The GitHub repository DanaSono-Dev/SRAI_ML contains a labelled image folder "Parametros" with 4 categories: TYLCV, foliar mold, train sanas, train tizon temprano. Examples follow, each with its label.

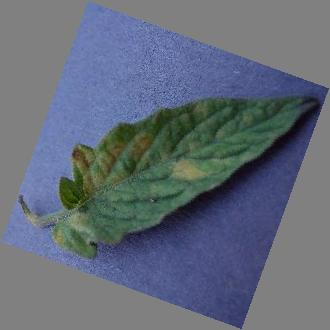
Label: foliar mold

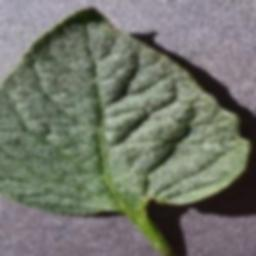
Label: train sanas

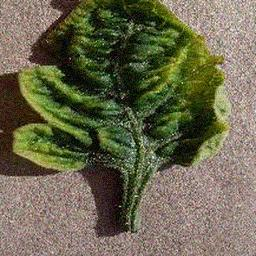
Label: TYLCV

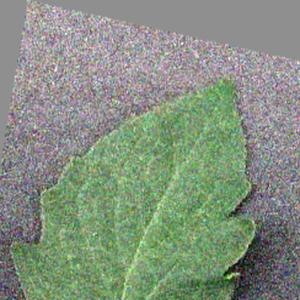
Label: train sanas

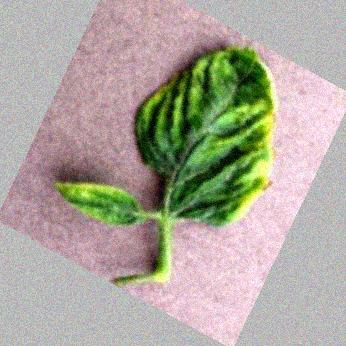
Label: TYLCV

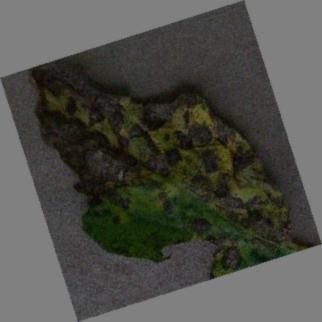
Label: train tizon temprano
